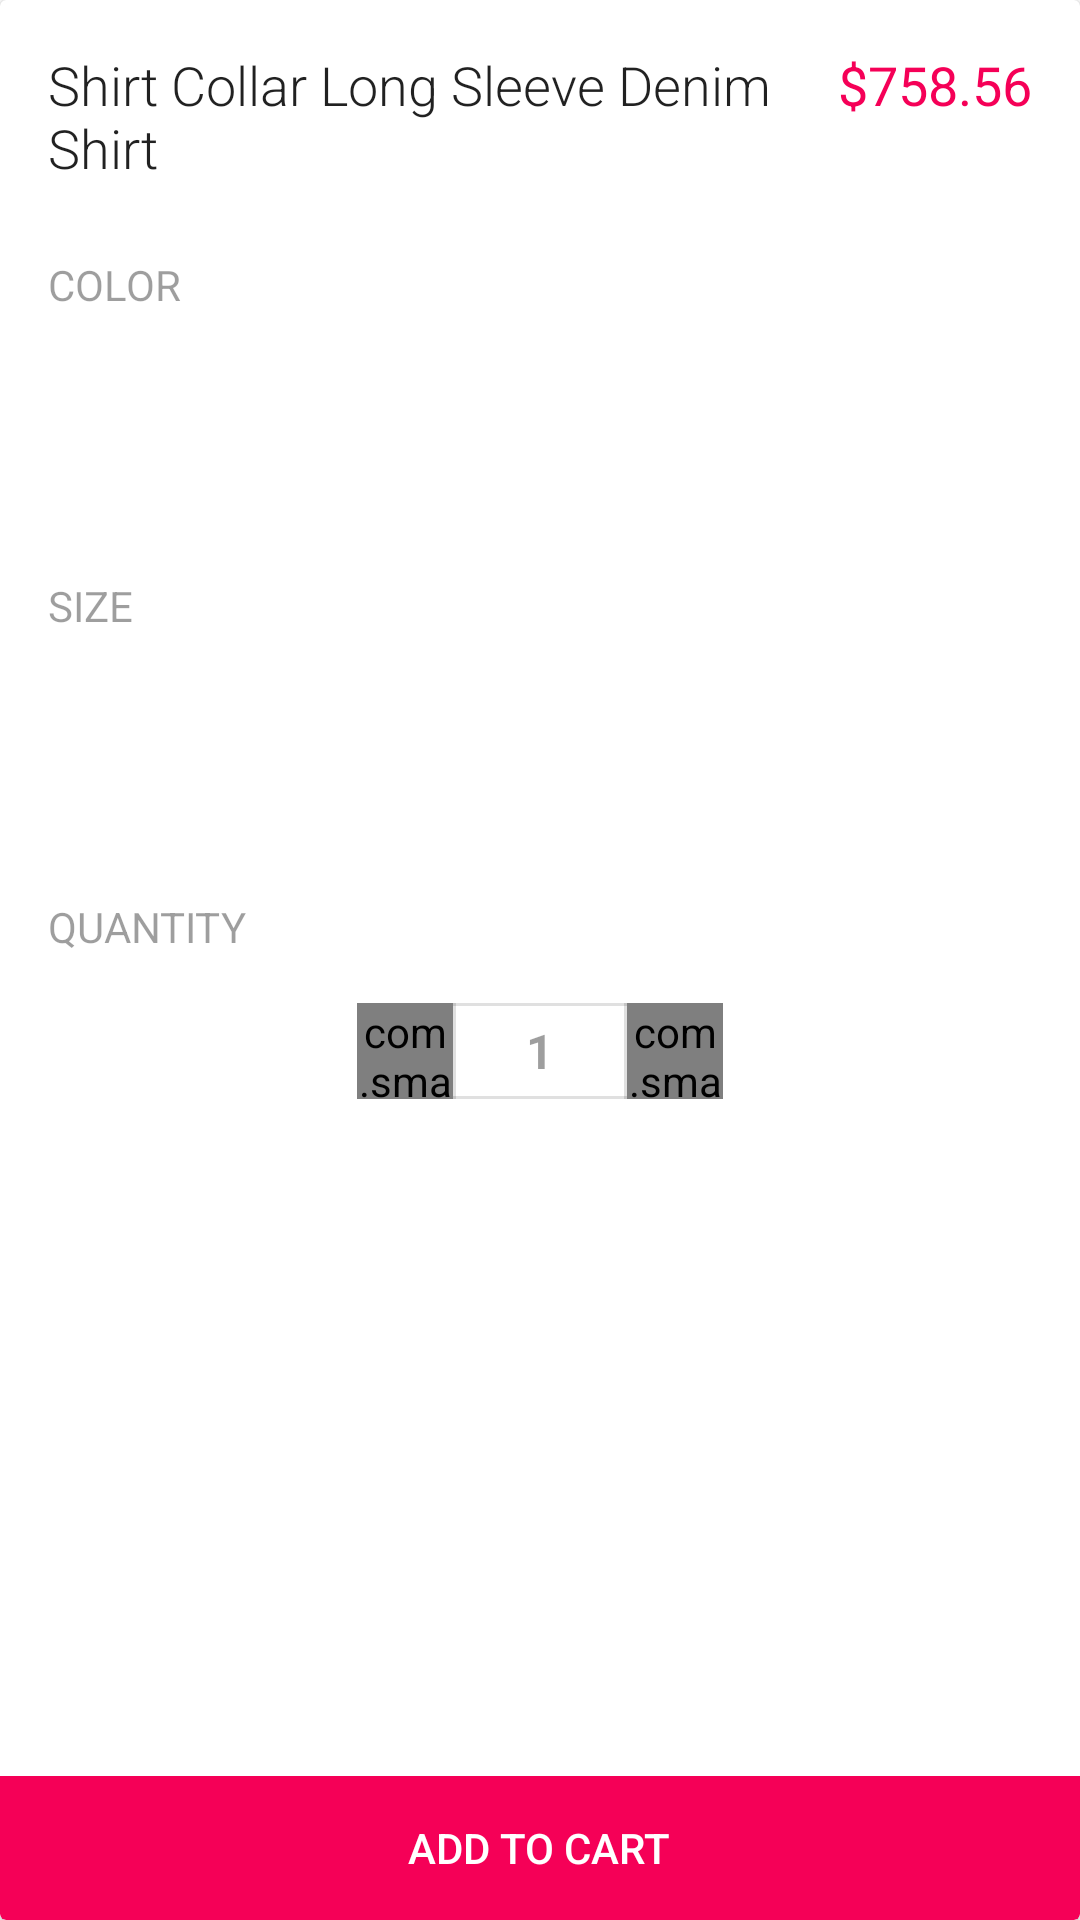

This screen was rendered from an Android layout file. Write that file and the resources it references.
<!-- AndroidManifest.xml: activity theme Theme.PiuDonna.NoActionBar.AddToCart -->
<!-- res/layout/activity_add_to_cart.xml -->
<?xml version="1.0" encoding="utf-8"?>
<android.support.v7.widget.CardView
    xmlns:android="http://schemas.android.com/apk/res/android"
    xmlns:app="http://schemas.android.com/apk/res-auto"
    xmlns:tools="http://schemas.android.com/tools"
    android:layout_width="match_parent"
    android:layout_height="match_parent"
    tools:context=".ui.AddToCartActivity"
    style="@style/Widget.PiuDonna.CardView">

    <ScrollView
        android:layout_width="match_parent"
        android:layout_height="match_parent"
        android:layout_marginBottom="48dp">

        <LinearLayout
            android:layout_width="match_parent"
            android:layout_height="wrap_content"
            android:orientation="vertical"
            android:padding="@dimen/spacing_large">

            <LinearLayout
                android:layout_width="match_parent"
                android:layout_height="wrap_content"
                android:orientation="horizontal">

                <TextView
                    android:id="@+id/product_title"
                    android:layout_width="0dp"
                    android:layout_height="wrap_content"
                    android:layout_weight="1"
                    android:layout_marginRight="@dimen/spacing_medium"
                    android:layout_marginEnd="@dimen/spacing_medium"
                    android:textSize="@dimen/text_size_large"
                    android:fontFamily="sans-serif-light"
                    android:text="Shirt Collar Long Sleeve Denim Shirt"
                    android:textColor="@color/text_primary_selector"/>

                <TextView
                    android:id="@+id/product_price"
                    android:layout_width="wrap_content"
                    android:layout_height="wrap_content"
                    android:textColor="?colorAccent"
                    android:textSize="@dimen/text_size_large"
                    android:text="$758.56"/>

            </LinearLayout>

            <TextView
                android:layout_width="match_parent"
                android:layout_height="wrap_content"
                android:layout_marginTop="@dimen/spacing_huge"
                android:layout_marginBottom="@dimen/spacing_large"
                android:textAllCaps="true"
                android:textSize="@dimen/text_size_medium"
                android:textColor="@color/text_disable"
                android:text="@string/title_section_color"/>

            <HorizontalScrollView
                android:layout_width="match_parent"
                android:layout_height="48dp"
                android:scrollbars="none">

                <RadioGroup
                    android:id="@+id/color_radio_group"
                    android:layout_width="wrap_content"
                    android:layout_height="match_parent"
                    android:orientation="horizontal"
                    android:paddingTop="@dimen/spacing_small"
                    android:paddingBottom="@dimen/spacing_small"
                    android:divider="@drawable/spacer_medium_large_horiz"
                    android:showDividers="beginning|middle|end"
                    android:gravity="center"/>

            </HorizontalScrollView>

            <TextView
                android:layout_width="match_parent"
                android:layout_height="wrap_content"
                android:layout_marginTop="@dimen/spacing_huge"
                android:layout_marginBottom="@dimen/spacing_large"
                android:textAllCaps="true"
                android:textSize="@dimen/text_size_medium"
                android:textColor="@color/text_disable"
                android:text="@string/title_section_size"/>

            <HorizontalScrollView
                android:layout_width="match_parent"
                android:layout_height="48dp"
                android:scrollbars="none">

                <RadioGroup
                    android:id="@+id/size_radio_group"
                    android:layout_width="wrap_content"
                    android:layout_height="match_parent"
                    android:orientation="horizontal"
                    android:paddingTop="@dimen/spacing_small"
                    android:paddingBottom="@dimen/spacing_small"
                    android:divider="@drawable/spacer_medium_large_horiz"
                    android:showDividers="beginning|middle|end"
                    android:gravity="center"/>

            </HorizontalScrollView>

            <TextView
                android:layout_width="match_parent"
                android:layout_height="wrap_content"
                android:layout_marginTop="@dimen/spacing_huge"
                android:layout_marginBottom="@dimen/spacing_large"
                android:textAllCaps="true"
                android:textSize="@dimen/text_size_medium"
                android:textColor="@color/text_disable"
                android:text="@string/title_section_quantity"/>

            <LinearLayout
                android:layout_width="wrap_content"
                android:layout_height="32dp"
                android:orientation="horizontal"
                android:gravity="center"
                android:layout_gravity="center"
                android:divider="@drawable/divider_vertical_light"
                android:showDividers="middle"
                android:background="@drawable/number_spinner_background">

                <com.smartsecurity.android.piudonnacouture.ui.widget.TintableImageView
                    android:id="@+id/subtract_button"
                    android:layout_width="32dp"
                    android:layout_height="32dp"
                    android:scaleType="center"
                    android:background="?selectableItemBackground"
                    android:src="@drawable/ic_remove_black_18dp"
                    app:tint="@color/icon_system_selector"
                    android:enabled="false"/>

                <FrameLayout
                    android:layout_width="wrap_content"
                    android:layout_height="match_parent">

                    <TextView
                        android:id="@+id/quantity_text_view"
                        android:layout_width="56dp"
                        android:layout_height="match_parent"
                        android:layout_gravity="center"
                        android:text="1"
                        android:singleLine="true"
                        android:textSize="@dimen/text_size_medium_large"
                        android:textColor="@color/text_primary_selector"
                        android:textStyle="bold"
                        android:gravity="center"
                        android:enabled="false"/>

                    <ProgressBar
                        style="?android:progressBarStyleSmall"
                        android:id="@+id/stock_progress"
                        android:layout_width="wrap_content"
                        android:layout_height="wrap_content"
                        android:layout_gravity="center"
                        android:visibility="gone"/>

                </FrameLayout>

                <com.smartsecurity.android.piudonnacouture.ui.widget.TintableImageView
                    android:id="@+id/add_button"
                    android:layout_width="32dp"
                    android:layout_height="32dp"
                    android:scaleType="center"
                    android:background="?selectableItemBackground"
                    android:src="@drawable/ic_add_black_18dp"
                    app:tint="@color/icon_system_selector"/>

            </LinearLayout>

            <TextView
                android:id="@+id/stock_availability_view"
                android:layout_width="wrap_content"
                android:layout_height="wrap_content"
                android:layout_marginTop="@dimen/spacing_medium"
                android:textSize="@dimen/text_size_small"
                android:textColor="@color/text_disable"
                android:layout_gravity="center_horizontal"
                android:text="@string/stock_availability"
                android:visibility="invisible"/>

        </LinearLayout>

    </ScrollView>

    <LinearLayout
        android:id="@+id/add_to_cart_button"
        android:layout_width="match_parent"
        android:layout_gravity="bottom"
        android:layout_height="48dp"
        android:orientation="horizontal"
        android:background="@drawable/button_block_add_to_cart"
        android:padding="0dp"
        android:gravity="center"
        android:clickable="true"
        android:animateLayoutChanges="true">

        <ProgressBar
            style="?indeterminateProgressStyle"
            android:id="@+id/button_progress"
            android:layout_width="24dp"
            android:layout_height="24dp"
            android:layout_marginRight="@dimen/spacing_medium"
            android:layout_marginEnd="@dimen/spacing_medium"
            android:visibility="gone"
            android:indeterminateTint="@color/white"/>

        <TextView
            android:layout_width="wrap_content"
            android:layout_height="wrap_content"
            android:textAllCaps="true"
            android:textColor="@color/text_primary_selector_inverse"
            android:duplicateParentState="true"
            android:fontFamily="sans-serif-medium"
            android:text="@string/button_text_add_to_cart"/>

    </LinearLayout>

    

</android.support.v7.widget.CardView>
<!-- res/layout/empty_view.xml (included above) -->
<?xml version="1.0" encoding="utf-8"?>
<com.smartsecurity.android.piudonnacouture.ui.widget.EmptyView
    xmlns:android="http://schemas.android.com/apk/res/android"
    android:layout_width="wrap_content"
    android:layout_height="wrap_content"
    android:layout_gravity="center"/>
<!-- resources referenced by this layout -->
<resources>
  <color name="text_disable">#61000000</color>
  <color name="white">#ffffff</color>
  <dimen name="spacing_huge">24dp</dimen>
  <dimen name="spacing_large">16dp</dimen>
  <dimen name="spacing_medium">8dp</dimen>
  <dimen name="spacing_small">4dp</dimen>
  <dimen name="text_size_large">18sp</dimen>
  <dimen name="text_size_medium">14sp</dimen>
  <dimen name="text_size_medium_large">16sp</dimen>
  <dimen name="text_size_small">12sp</dimen>
  <!-- drawable button_block_add_to_cart (drawable) -->
  <?xml version="1.0" encoding="utf-8"?>
  <selector xmlns:android="http://schemas.android.com/apk/res/android">
      <item android:state_enabled="false">
          <shape android:shape="rectangle">
              <solid android:color="@color/theme_accent_light"/>
              <corners android:bottomLeftRadius="2dp" android:bottomRightRadius="2dp"/>
          </shape>
      </item>
  
      <item android:state_enabled="true" android:state_pressed="true">
          <shape android:shape="rectangle">
              <solid android:color="@color/theme_accent_dark"/>
              <corners android:bottomLeftRadius="2dp" android:bottomRightRadius="2dp"/>
          </shape>
      </item>
  
      <item>
          <shape android:shape="rectangle">
              <solid android:color="@color/theme_accent"/>
              <corners android:bottomLeftRadius="2dp" android:bottomRightRadius="2dp"/>
          </shape>
      </item>
  </selector>
  <!-- drawable divider_vertical_light (drawable) -->
  <?xml version="1.0" encoding="utf-8"?>
  <shape xmlns:android="http://schemas.android.com/apk/res/android" android:shape="rectangle">
      <solid android:color="@color/divider_light"/>
      <size android:width="1dp"/>
  </shape>
  <!-- drawable number_spinner_background (drawable) -->
  <?xml version="1.0" encoding="utf-8"?>
  <shape xmlns:android="http://schemas.android.com/apk/res/android" android:shape="rectangle">
      <corners android:radius="4dp"/>
      <stroke android:color="@color/divider_light" android:width="1dp"/>
  </shape>
  <!-- drawable spacer_medium_large_horiz (drawable) -->
  <?xml version="1.0" encoding="utf-8"?>
  <shape xmlns:android="http://schemas.android.com/apk/res/android" android:shape="rectangle">
      <size android:width="@dimen/spacing_medium_large"/>
  </shape>
  <string name="button_text_add_to_cart">Add to cart</string>
  <string name="stock_availability"><xliff:g id="stock">%1$d</xliff:g> available</string>
  <string name="title_section_color">Color</string>
  <string name="title_section_quantity">Quantity</string>
  <string name="title_section_size">Size</string>
  <style name="Widget.PiuDonna.CardView" parent="">
          <item name="cardBackgroundColor">@color/white</item>
          <item name="cardElevation">@dimen/card_elevation</item>
          <item name="cardPreventCornerOverlap">false</item>
      </style>
  <style name="Theme.PiuDonna.NoActionBar.AddToCart">
          
          <item name="android:windowBackground">@color/transparent</item>
          <item name="android:windowContentOverlay">@null</item>
          <item name="android:windowIsFloating">false</item>
          <item name="android:windowSoftInputMode">stateAlwaysHidden</item>
          <item name="android:windowIsTranslucent">true</item>
          <item name="android:windowCloseOnTouchOutside">true</item>
          <item name="android:windowFrame">@null</item>
          <item name="android:colorBackgroundCacheHint">@null</item>
      </style>
  <color name="theme_accent_light">#ff3f80</color>
  <color name="theme_accent_dark">#c41061</color>
  <color name="theme_accent">#f50057</color>
  <color name="divider_light">#1f000000</color>
  <dimen name="spacing_medium_large">12dp</dimen>
  <dimen name="card_elevation">1dp</dimen>
  <color name="transparent">#00000000</color>
</resources>
